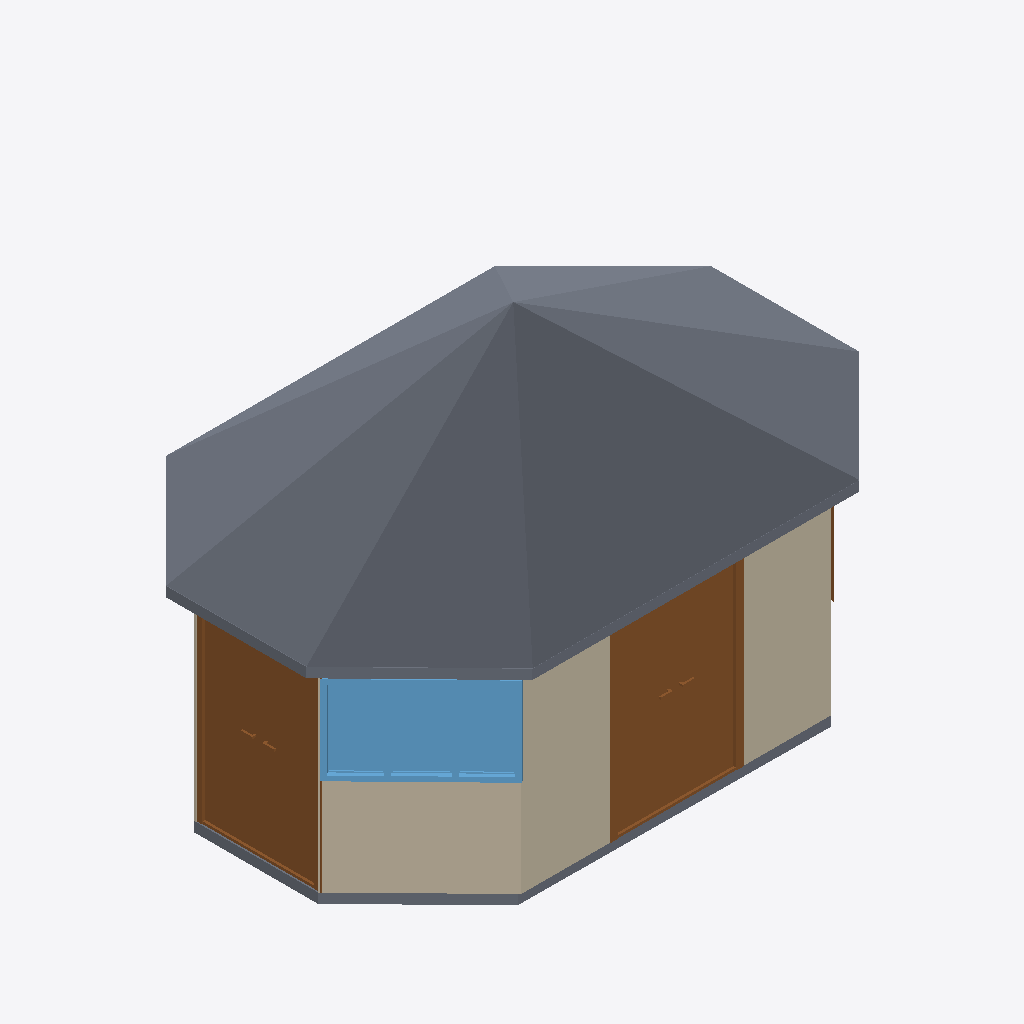
Isometric view of an IFC building model (IFC-SPF (STEP), schema IFC4, length unit metre), seen from the south-west, elements coloured by IFC class: 3 slabs (grey), 3 walls (beige), 3 doors (brown), 1 window (light blue).
Extent 5.6 m × 3.7 m × 3.7 m (x, y, z). Storeys (2): My Storey at 0.00 m; Roof at 2.10 m. Elements (18): 8 IfcWall, 4 IfcWindow, 3 IfcDoor, 3 IfcSlab.

HEADER;
FILE_DESCRIPTION(('ViewDefinition[DesignTransferView]'),'2;1');
FILE_NAME('mini-capstone.ifc','2026-10-24T11:06:35+08:00',(''),(''),'IfcOpenShell 0.8.5-post1','Bonsai 0.8.5-post1','Nobody');
FILE_SCHEMA(('IFC4'));
ENDSEC;
DATA;
#1=IFCPROJECT('1J5GP2L8v9gh33UIk7O8ro',$,'My Project',$,$,$,$,(#10,#22),#5);
#27=IFCSITE('0sf6ITPSH1kBn5NNHA6oUD',$,'My Site',$,$,#50,$,$,$,$,$,$,$,$);
#33=IFCBUILDING('2gM3A5jaTB98XuAv9U_RP4',$,'My Building',$,$,#56,$,$,$,$,$,$);
#39=IFCBUILDINGSTOREY('0mSs0OFVL57w_exMbW25OG',$,'My Storey',$,$,#62,$,$,$,$);
#5444=IFCBUILDINGSTOREY('1EYyBHL$n9oBAHzzr5nlFQ',$,'Roof',$,$,#19257,$,$,$,$);
#19302=IFCSLAB('3f9JFzyJjAwxmssKIUp39A',$,'Slab',$,$,#19325,#19312,$,$);
#640=IFCWALL('1fjfCQ9wL9dhP$HZeaVO$0',$,'Wall',$,$,#1176,#646,$,$);
#1298=IFCDOOR('0OCpm0HJjBAeDE$NtfFL9k',$,'Door',$,$,#17462,#1307,$,2.0,1.3060179948806763,$,.DOUBLE_DOOR_SINGLE_SWING.,$);
#17758=IFCDOOR('1WJ2Dy9ADFBPXfaFuKvUeD',$,'Door',$,$,#19154,#17767,$,2.0,1.2378783226013184,$,.DOUBLE_DOOR_SINGLE_SWING.,$);
#815=IFCWALL('37DcPJihD45eT$IxYv5tv6',$,'Wall',$,$,#1144,#821,$,$);
#2479=IFCWINDOW('2OsmVkfFTFDxpfLc0j0R_o',$,'Window',$,$,#16624,#2487,$,0.8999999761581421,1.4528828859329224,$,.TRIPLE_PANEL_VERTICAL.,$);
#19225=IFCSLAB('2GzFK7uWz1OB5mJmTmdDzT',$,'Slab',$,$,#19226,#19236,$,$);
#5170=IFCSLAB('2YB7wteyf1axEFYTL59bJ8',$,'Slab',$,$,#19201,#5181,$,$);
#790=IFCWALL('16bFPTRNHFZ9LIO68dbICx',$,'Wall',$,$,#801,#796,$,$);
#18522=IFCDOOR('3m4cz$C85De8EODQChVGS8',$,'Door',$,$,#18972,#18531,$,2.0,1.342407464981079,$,.DOUBLE_DOOR_SINGLE_SWING.,$);
ENDSEC;
